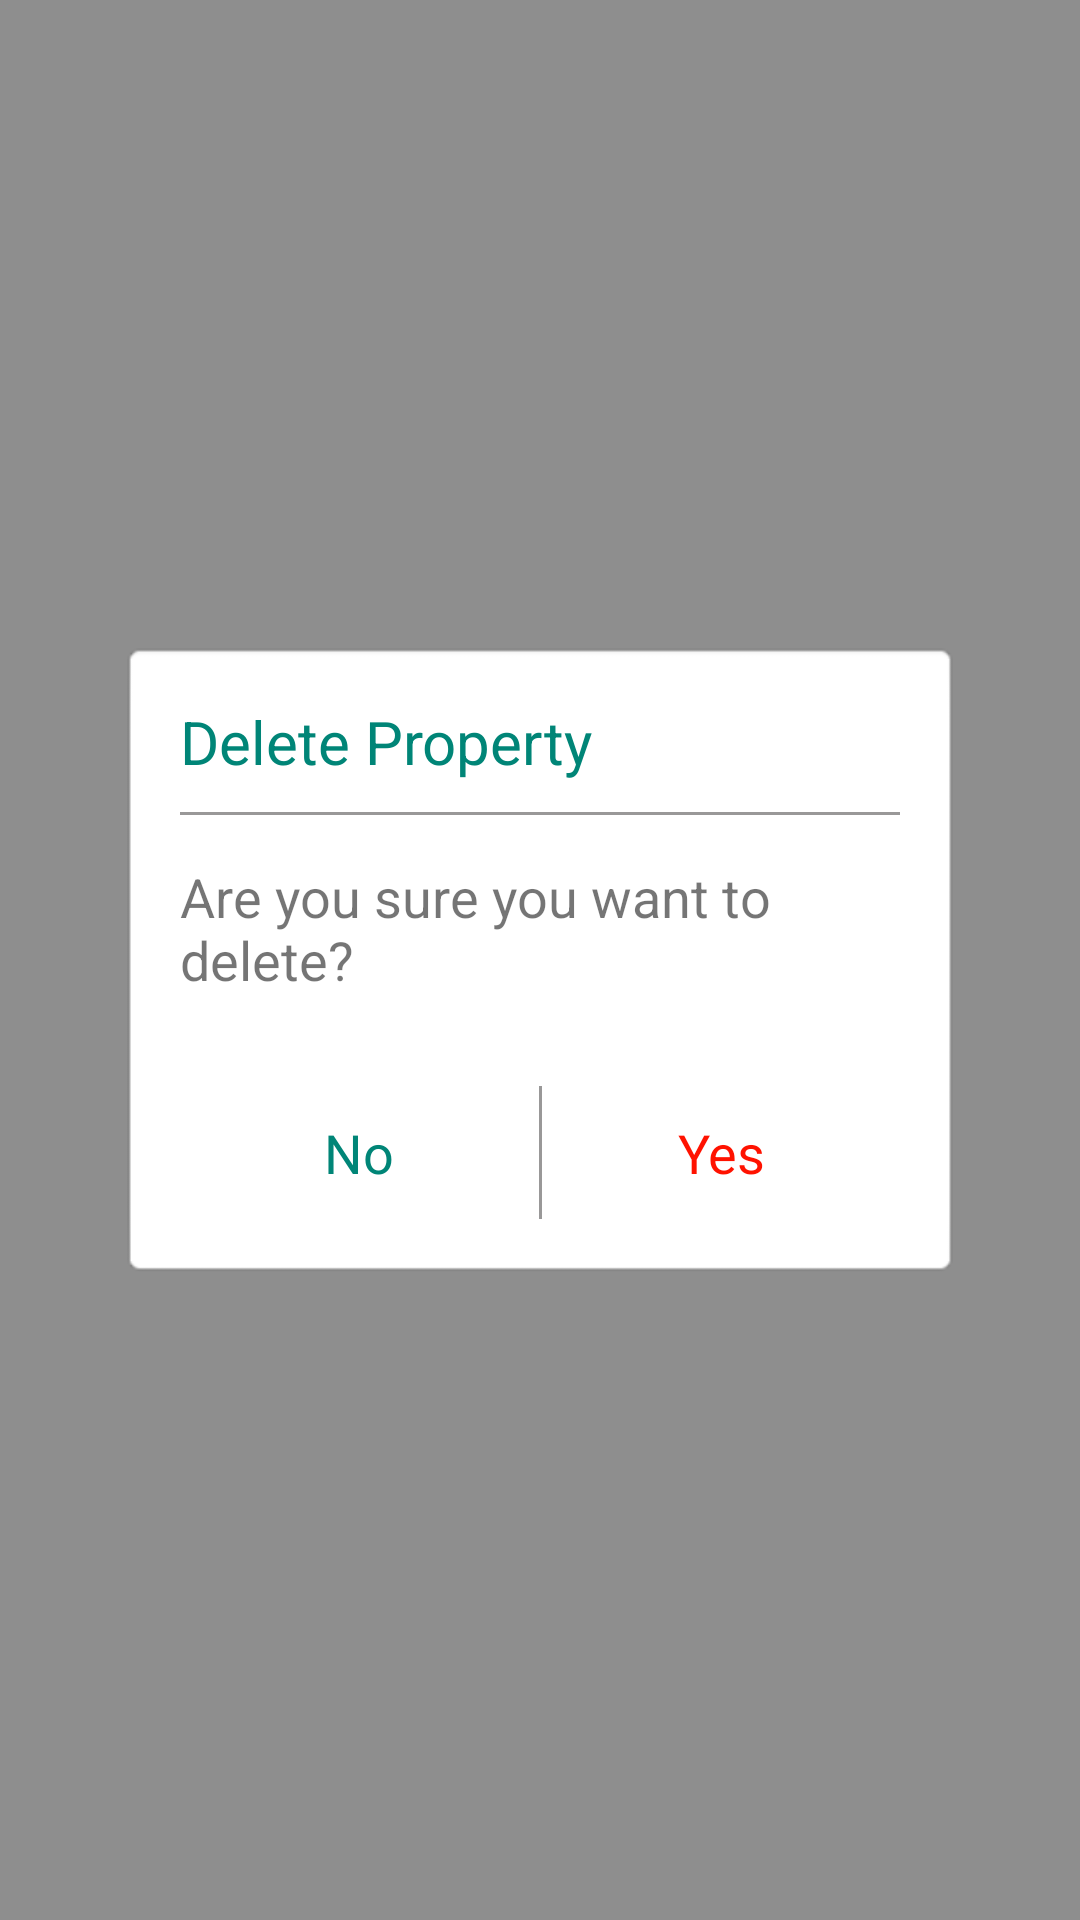

The Android layout XML behind this screen, and the referenced resources:
<!-- AndroidManifest.xml: application theme AppTheme -->
<!-- res/layout/delete_dialog.xml -->
<?xml version="1.0" encoding="utf-8"?>
<LinearLayout
    xmlns:android="http://schemas.android.com/apk/res/android"
    xmlns:app="http://schemas.android.com/apk/res-auto"
    xmlns:tools="http://schemas.android.com/tools"
    android:layout_width="match_parent"
    android:layout_height="match_parent"
    android:gravity="center"
    android:background="#6F000000">

    <LinearLayout
        android:layout_width="match_parent"
        android:layout_height="wrap_content"
        android:padding="20dp"
        android:layout_margin="40dp"
        android:background="@android:drawable/editbox_background"
        android:orientation="vertical">

        <TextView
            android:id="@+id/txtDeleteTitle"
            android:layout_width="match_parent"
            android:layout_height="wrap_content"
            android:text="Delete Property"
            android:textSize="20dp"
            android:textColor="@color/colorPrimary"/>

        <View
            android:layout_width="match_parent"
            android:layout_marginTop="10dp"
            android:layout_marginBottom="10dp"
            android:layout_height="1dp"
            android:layout_alignParentBottom="true"
            android:background="@color/colorGreyDark"/>

        <TextView
            android:layout_width="match_parent"
            android:layout_height="wrap_content"
            android:textSize="18dp"
            android:layout_marginTop="5dp"
            android:text="Are you sure you want to delete?"/>

        <LinearLayout
            android:layout_width="match_parent"
            android:layout_height="wrap_content"
            android:orientation="horizontal"
            android:layout_marginTop="30dp"
            android:background="@drawable/textbox">

            <TextView
                android:id="@+id/txtNo"
                android:layout_width="match_parent"
                android:layout_height="wrap_content"
                android:layout_weight="1"
                android:textSize="18dp"
                android:gravity="center"
                android:padding="10dp"
                android:textColor="@color/colorPrimary"
                android:text="No"/>

            <View
                android:layout_width="1dp"
                android:layout_height="match_parent"
                android:background="@color/colorGreyDark"/>

            <TextView
                android:id="@+id/txtYes"
                android:layout_width="match_parent"
                android:layout_height="wrap_content"
                android:layout_weight="1"
                android:textSize="18dp"
                android:gravity="center"
                android:padding="10dp"
                android:textColor="@color/colorRed"
                android:text="Yes"/>

        </LinearLayout>

    </LinearLayout>

</LinearLayout>
<!-- resources referenced by this layout -->
<resources>
  <color name="colorGreyDark">#999898</color>
  <color name="colorPrimary">#008577</color>
  <color name="colorRed">#FF1200</color>
  <style name="AppTheme" parent="Theme.AppCompat.Light.DarkActionBar">
          
          <item name="colorPrimary">@color/colorPrimary</item>
          <item name="colorPrimaryDark">@color/colorPrimaryDark</item>
          <item name="colorAccent">@color/colorAccent</item>
      </style>
  <color name="colorPrimaryDark">#00574B</color>
  <color name="colorAccent">#D81B60</color>
</resources>
